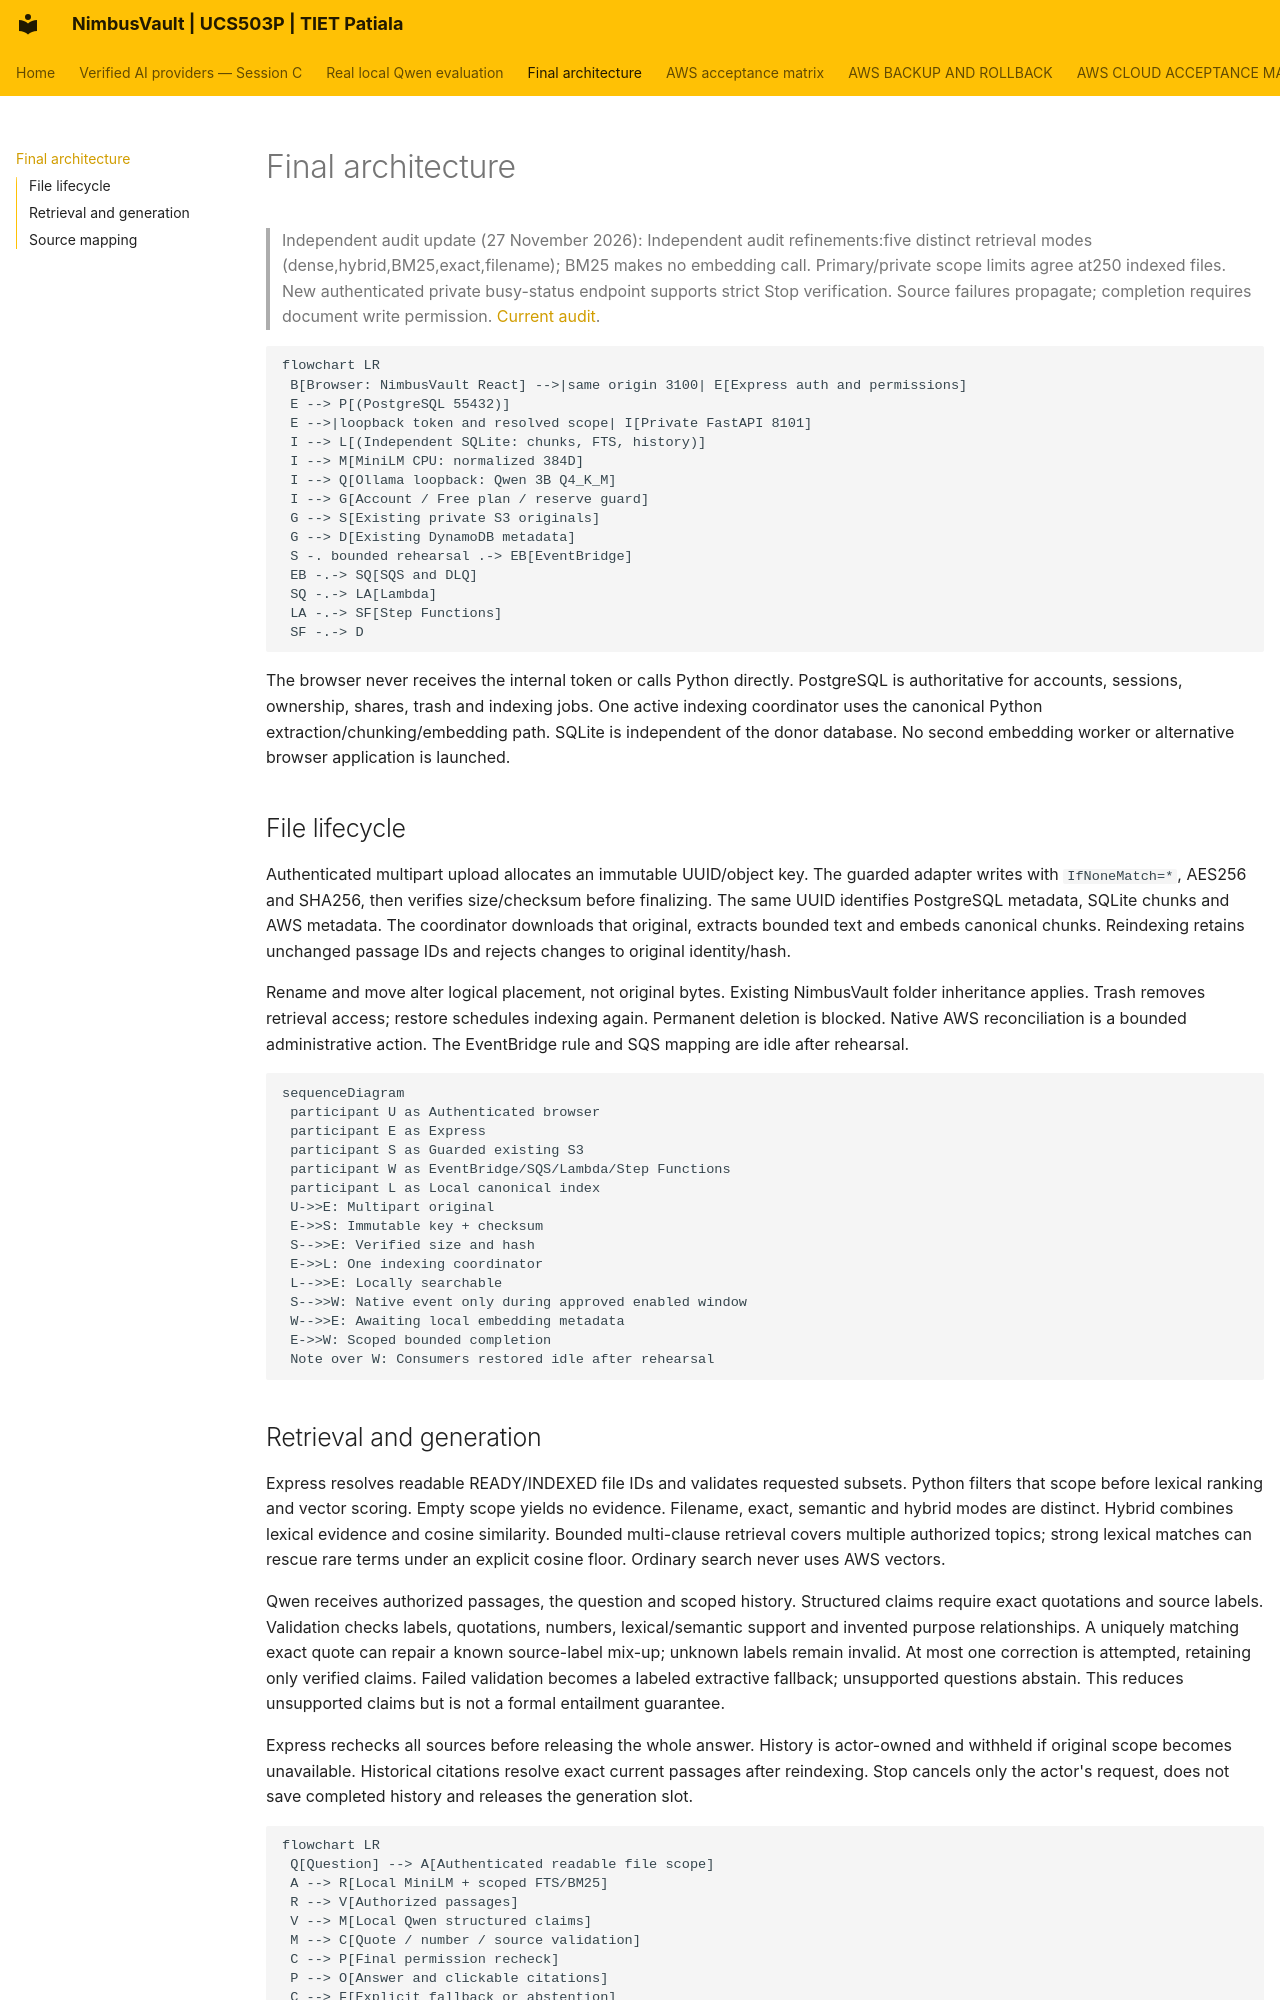

repository: JainMehul05/NimbusVault- · page: ARCHITECTURE_FINAL/index.html · generator: mkdocs

# Final architecture

> Independent audit update (27 November 2026): Independent audit refinements:five distinct retrieval modes (dense,hybrid,BM25,exact,filename); BM25 makes no embedding call. Primary/private scope limits agree at250 indexed files. New authenticated private busy-status endpoint supports strict Stop verification. Source failures propagate; completion requires document write permission. [Current audit](INDEPENDENT_AUDIT_REPORT.md).

```mermaid
flowchart LR
 B[Browser: NimbusVault React] -->|same origin 3100| E[Express auth and permissions]
 E --> P[(PostgreSQL 55432)]
 E -->|loopback token and resolved scope| I[Private FastAPI 8101]
 I --> L[(Independent SQLite: chunks, FTS, history)]
 I --> M[MiniLM CPU: normalized 384D]
 I --> Q[Ollama loopback: Qwen 3B Q4_K_M]
 I --> G[Account / Free plan / reserve guard]
 G --> S[Existing private S3 originals]
 G --> D[Existing DynamoDB metadata]
 S -. bounded rehearsal .-> EB[EventBridge]
 EB -.-> SQ[SQS and DLQ]
 SQ -.-> LA[Lambda]
 LA -.-> SF[Step Functions]
 SF -.-> D
```

The browser never receives the internal token or calls Python directly. PostgreSQL is authoritative for accounts, sessions, ownership, shares, trash and indexing jobs. One active indexing coordinator uses the canonical Python extraction/chunking/embedding path. SQLite is independent of the donor database. No second embedding worker or alternative browser application is launched.

## File lifecycle

Authenticated multipart upload allocates an immutable UUID/object key. The guarded adapter writes with `IfNoneMatch=*`, AES256 and SHA256, then verifies size/checksum before finalizing. The same UUID identifies PostgreSQL metadata, SQLite chunks and AWS metadata. The coordinator downloads that original, extracts bounded text and embeds canonical chunks. Reindexing retains unchanged passage IDs and rejects changes to original identity/hash.

Rename and move alter logical placement, not original bytes. Existing NimbusVault folder inheritance applies. Trash removes retrieval access; restore schedules indexing again. Permanent deletion is blocked. Native AWS reconciliation is a bounded administrative action. The EventBridge rule and SQS mapping are idle after rehearsal.

```mermaid
sequenceDiagram
 participant U as Authenticated browser
 participant E as Express
 participant S as Guarded existing S3
 participant W as EventBridge/SQS/Lambda/Step Functions
 participant L as Local canonical index
 U->>E: Multipart original
 E->>S: Immutable key + checksum
 S-->>E: Verified size and hash
 E->>L: One indexing coordinator
 L-->>E: Locally searchable
 S-->>W: Native event only during approved enabled window
 W-->>E: Awaiting local embedding metadata
 E->>W: Scoped bounded completion
 Note over W: Consumers restored idle after rehearsal
```
